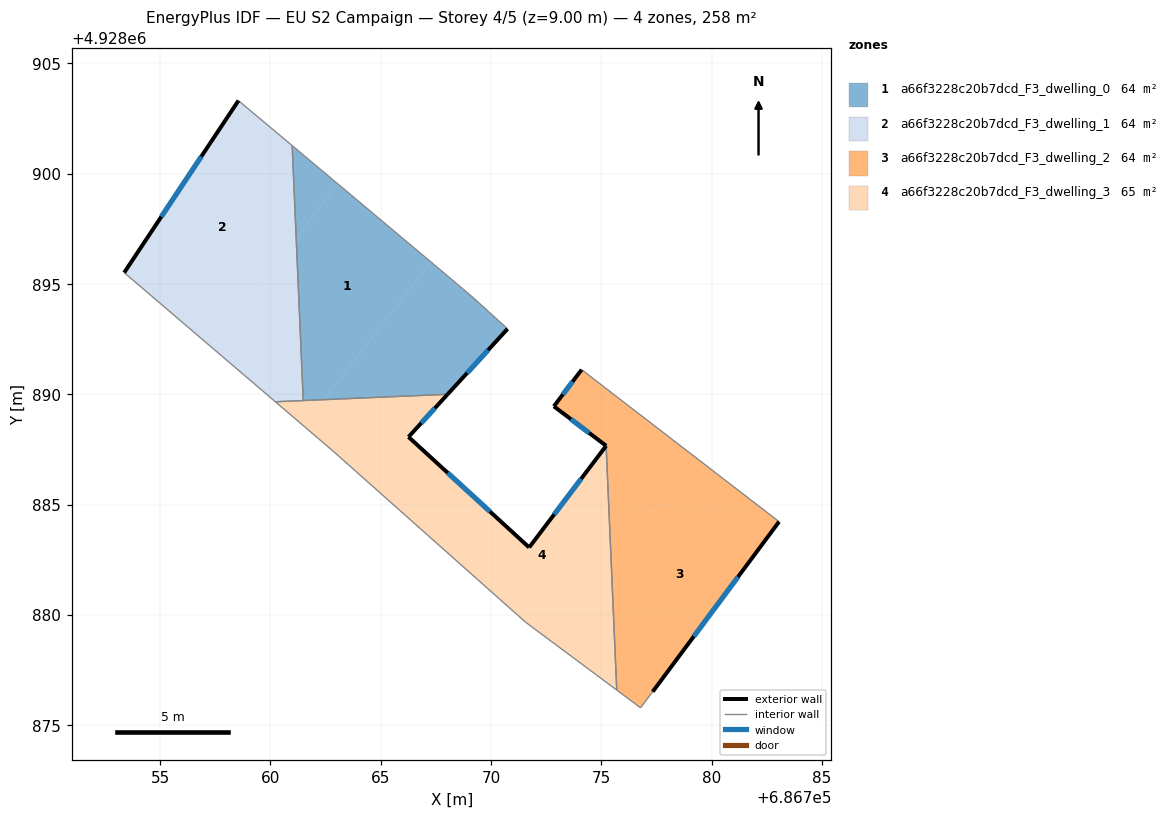
=== STOREY PLAN SPEC (per zone: floor XY polygon, exterior-wall plan segments, windows/doors) ===
zone 1: a66f3228c20b7dcd_F3_dwelling_0  (64.1 m²)
  floor: (686767.28, 4928896.00) (686762.42, 4928889.76) (686761.49, 4928889.72) (686761.17, 4928897.10) (686763.06, 4928899.54)
  floor: (686769.21, 4928894.37) (686770.75, 4928892.97) (686768.03, 4928890.00) (686762.42, 4928889.76) (686767.28, 4928896.00) (686767.89, 4928895.49)
  floor: (686763.06, 4928899.54) (686761.17, 4928897.10) (686760.99, 4928901.27)
  exterior wall: (686768.03, 4928890.00) – (686770.75, 4928892.97)  [4.0 m]
    window: (686768.92, 4928890.97) – (686769.87, 4928892.00)  [1.5 m²]
  interior walls: 5
zone 2: a66f3228c20b7dcd_F3_dwelling_1  (64.1 m²)
  floor: (686760.99, 4928901.27) (686761.17, 4928897.10) (686757.31, 4928892.15) (686753.37, 4928895.52) (686758.55, 4928903.32)
  floor: (686761.17, 4928897.10) (686761.49, 4928889.72) (686760.22, 4928889.66) (686757.31, 4928892.15)
  exterior wall: (686758.55, 4928903.32) – (686753.37, 4928895.52)  [9.4 m]
    window: (686756.87, 4928900.78) – (686755.06, 4928898.05)  [3.4 m²]
  interior walls: 4
zone 3: a66f3228c20b7dcd_F3_dwelling_2  (64.4 m²)
  floor: (686783.06, 4928884.23) (686777.33, 4928876.52) (686776.78, 4928875.79) (686775.70, 4928876.59) (686775.46, 4928882.22) (686779.28, 4928887.13)
  floor: (686779.28, 4928887.13) (686775.46, 4928882.22) (686775.22, 4928887.67) (686772.85, 4928889.46) (686774.11, 4928891.12)
  exterior wall: (686772.85, 4928889.46) – (686775.22, 4928887.67)  [3.0 m]
    window: (686773.62, 4928888.87) – (686774.45, 4928888.25)  [1.1 m²]
  exterior wall: (686774.11, 4928891.12) – (686772.85, 4928889.46)  [2.1 m]
    window: (686773.70, 4928890.58) – (686773.26, 4928890.00)  [0.8 m²]
  exterior wall: (686777.33, 4928876.52) – (686783.06, 4928884.23)  [9.6 m]
    window: (686779.19, 4928879.02) – (686781.20, 4928881.72)  [3.5 m²]
  interior walls: 4
zone 4: a66f3228c20b7dcd_F3_dwelling_3  (65.3 m²)
  floor: (686775.22, 4928887.67) (686775.46, 4928882.22) (686772.77, 4928878.77) (686771.57, 4928879.67) (686767.71, 4928883.10) (686769.37, 4928885.22) (686771.73, 4928883.06)
  floor: (686775.46, 4928882.22) (686775.70, 4928876.59) (686772.77, 4928878.77)
  floor: (686768.03, 4928890.00) (686766.26, 4928888.07) (686769.37, 4928885.22) (686767.71, 4928883.10) (686762.85, 4928887.42) (686761.49, 4928888.58) (686762.42, 4928889.76)
  floor: (686762.42, 4928889.76) (686761.49, 4928888.58) (686760.22, 4928889.66)
  exterior wall: (686771.73, 4928883.06) – (686766.26, 4928888.07)  [7.4 m]
    window: (686769.95, 4928884.69) – (686768.04, 4928886.44)  [2.7 m²]
  exterior wall: (686775.22, 4928887.67) – (686771.73, 4928883.06)  [5.8 m]
    window: (686774.09, 4928886.17) – (686772.87, 4928884.56)  [2.1 m²]
  exterior wall: (686766.26, 4928888.07) – (686768.03, 4928890.00)  [2.6 m]
    window: (686766.84, 4928888.70) – (686767.46, 4928889.37)  [1.0 m²]
  interior walls: 6

=== DERIVED (storey summary) ===
Building: EU S2 Campaign
Storey: 4 of 5  (floor level z = 9.00 m)
Storey gross floor area: 258.0 m²
Zones on this storey: 4
  - a66f3228c20b7dcd_F3_dwelling_0: floor 64.1 m²; exterior wall 4.0 m (12.1 m²); 1 window(s) 1.5 m²; WWR 12.2%
  - a66f3228c20b7dcd_F3_dwelling_1: floor 64.1 m²; exterior wall 9.4 m (28.1 m²); 1 window(s) 3.4 m²; WWR 12.2%
  - a66f3228c20b7dcd_F3_dwelling_2: floor 64.4 m²; exterior wall 14.7 m (44.0 m²); 3 window(s) 5.4 m²; WWR 12.2%
  - a66f3228c20b7dcd_F3_dwelling_3: floor 65.3 m²; exterior wall 15.8 m (47.5 m²); 3 window(s) 5.8 m²; WWR 12.2%
Zone adjacency (shared interzone walls):
  - a66f3228c20b7dcd_F3_dwelling_0 ↔ a66f3228c20b7dcd_F3_dwelling_1
  - a66f3228c20b7dcd_F3_dwelling_0 ↔ a66f3228c20b7dcd_F3_dwelling_3
  - a66f3228c20b7dcd_F3_dwelling_1 ↔ a66f3228c20b7dcd_F3_dwelling_3
  - a66f3228c20b7dcd_F3_dwelling_2 ↔ a66f3228c20b7dcd_F3_dwelling_3